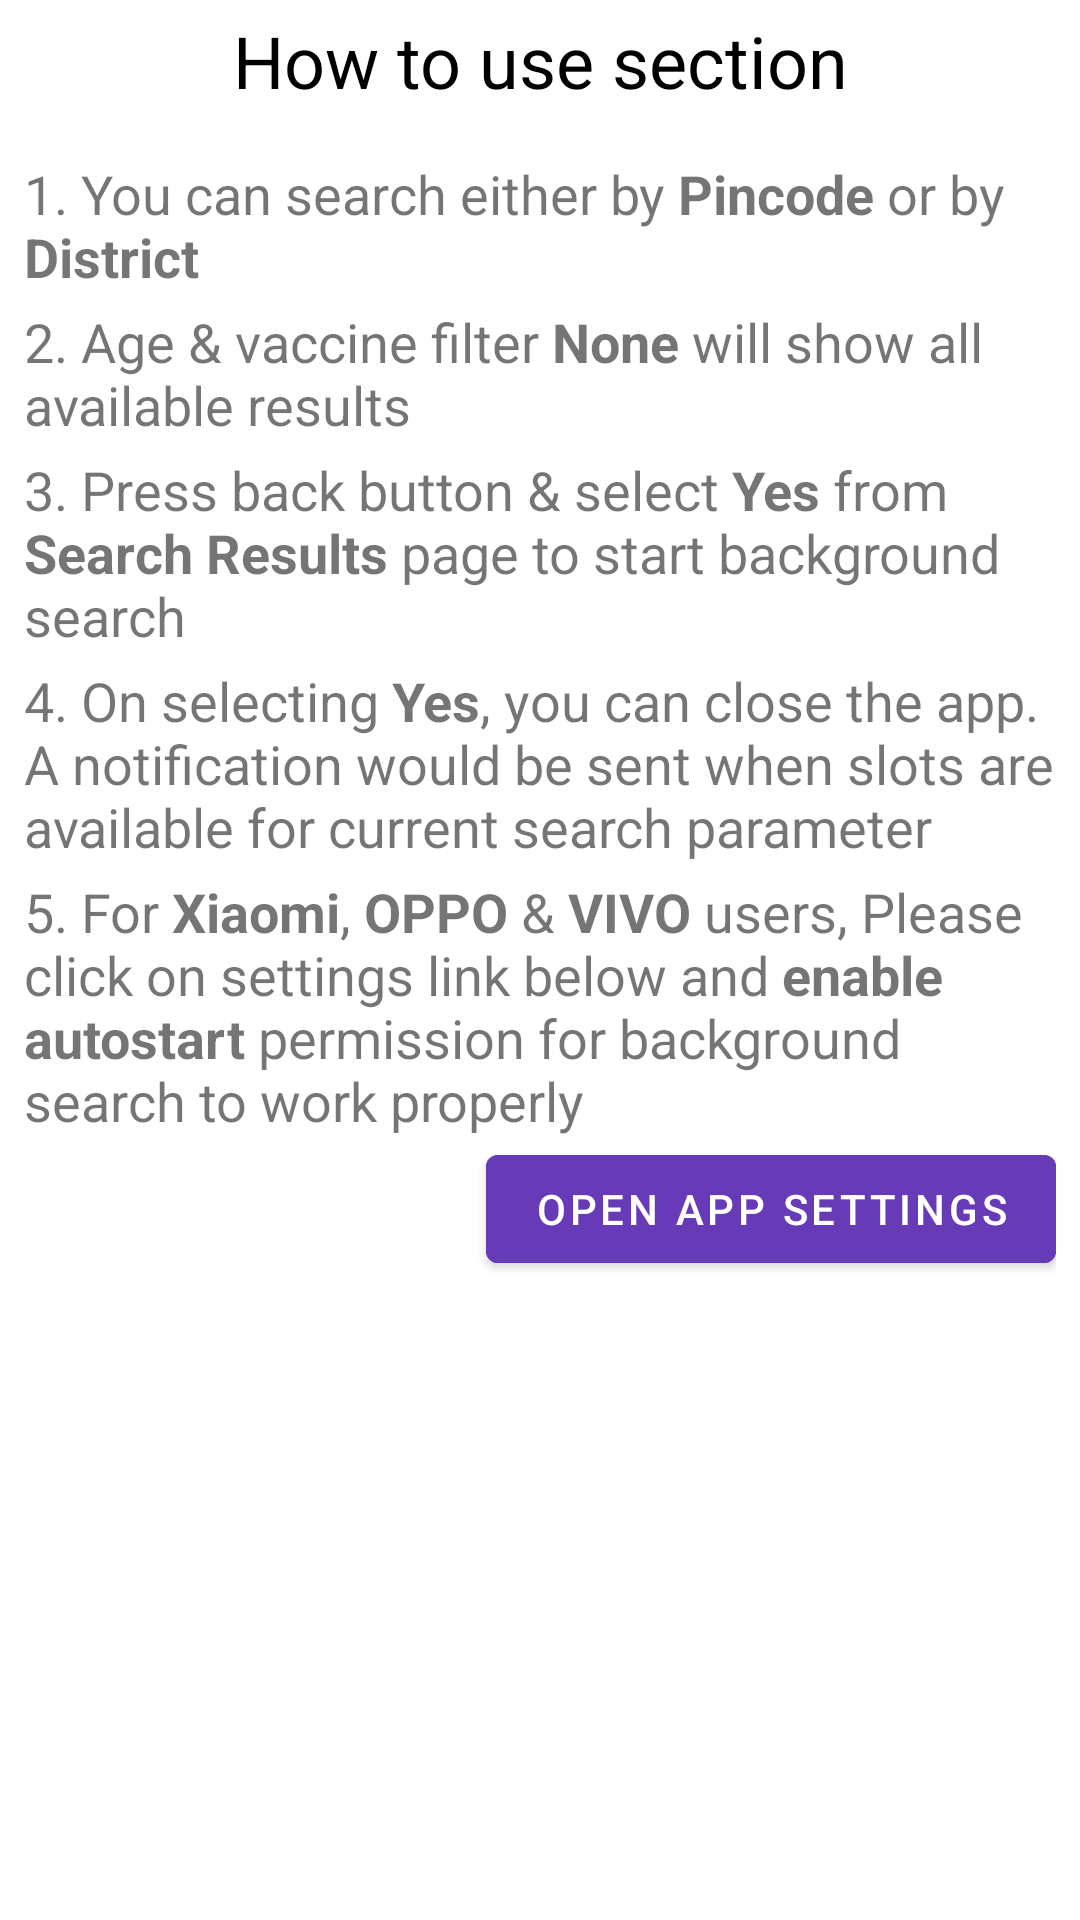

Here is an Android app screen rendered from its layout file. Give the layout XML and the strings, colors and styles it references.
<!-- AndroidManifest.xml: application theme Theme.CowinNotifier -->
<!-- res/layout/activity_how_to_use.xml -->
<ScrollView xmlns:android="http://schemas.android.com/apk/res/android"
    android:layout_width="match_parent"
    android:layout_height="wrap_content">

    <LinearLayout
        android:layout_width="match_parent"
        android:layout_height="wrap_content"
        android:orientation="vertical"
        android:paddingLeft="8dp"
        android:paddingRight="8dp">

        <TextView
            android:layout_width="match_parent"
            android:layout_height="wrap_content"
            android:layout_marginTop="4dp"
            android:gravity="center"
            android:text="@string/how_to_use_section_header"
            android:textColor="@color/black"
            android:textSize="24sp" />

        <TextView
            style="@style/info_screen_points_textview"
            android:layout_width="match_parent"
            android:layout_height="wrap_content"
            android:layout_marginTop="16dp"
            android:text="@string/how_to_use_point_1" />

        <TextView
            style="@style/info_screen_points_textview"
            android:layout_width="match_parent"
            android:layout_height="wrap_content"
            android:text="@string/how_to_use_point_2" />

        <TextView
            style="@style/info_screen_points_textview"
            android:layout_width="match_parent"
            android:layout_height="wrap_content"
            android:text="@string/how_to_use_point_3" />

        <TextView
            style="@style/info_screen_points_textview"
            android:layout_width="match_parent"
            android:layout_height="wrap_content"
            android:text="@string/how_to_use_point_4" />

        <TextView
            style="@style/info_screen_points_textview"
            android:layout_width="match_parent"
            android:layout_height="wrap_content"
            android:text="@string/how_to_use_point_5" />

        <com.google.android.material.button.MaterialButton
            android:id="@+id/button_settings"
            android:layout_width="wrap_content"
            android:layout_height="wrap_content"
            android:layout_gravity="end"
            android:backgroundTint="@color/app_settings_button_color"
            android:text="@string/open_app_settings" />

    </LinearLayout>
</ScrollView>
<!-- resources referenced by this layout -->
<resources>
  <color name="app_settings_button_color">#673AB7</color>
  <color name="black">#FF000000</color>
  <string name="how_to_use_point_1">1. You can search either by <b>Pincode</b> or by <b>District</b></string>
  <string name="how_to_use_point_2">2. Age &amp; vaccine filter <b>None</b> will show all available results</string>
  <string name="how_to_use_point_3"> 3. Press back button &amp; select <b>Yes</b> from <b>Search Results</b> page to start background search</string>
  <string name="how_to_use_point_4">4. On selecting <b>Yes</b>, you can close the app. A notification would be sent when slots are available for current search parameter</string>
  <string name="how_to_use_point_5">5. For <b>Xiaomi</b>, <b>OPPO</b> &amp; <b>VIVO</b> users, Please click on settings link below and <b>enable autostart</b> permission for background search to work properly</string>
  <string name="how_to_use_section_header">How to use section</string>
  <string name="open_app_settings">Open App Settings</string>
  <style name="info_screen_points_textview">
          <item name="android:layout_marginTop">4dp</item>
          <item name="android:textSize">18sp</item>
      </style>
  <style name="Theme.CowinNotifier" parent="Theme.MaterialComponents.DayNight.DarkActionBar">
          
          <item name="colorPrimary">@color/purple_500</item>
          <item name="colorPrimaryVariant">@color/purple_700</item>
          <item name="colorOnPrimary">@color/white</item>
          
          <item name="colorSecondary">@color/teal_200</item>
          <item name="colorSecondaryVariant">@color/teal_700</item>
          <item name="colorOnSecondary">@color/black</item>
          
          <item name="android:statusBarColor" tools:targetApi="l">?attr/colorPrimaryVariant</item>
          
      </style>
  <color name="purple_500">#FF6200EE</color>
  <color name="purple_700">#FF3700B3</color>
  <color name="white">#FFFFFFFF</color>
  <color name="teal_200">#FF03DAC5</color>
  <color name="teal_700">#FF018786</color>
</resources>
